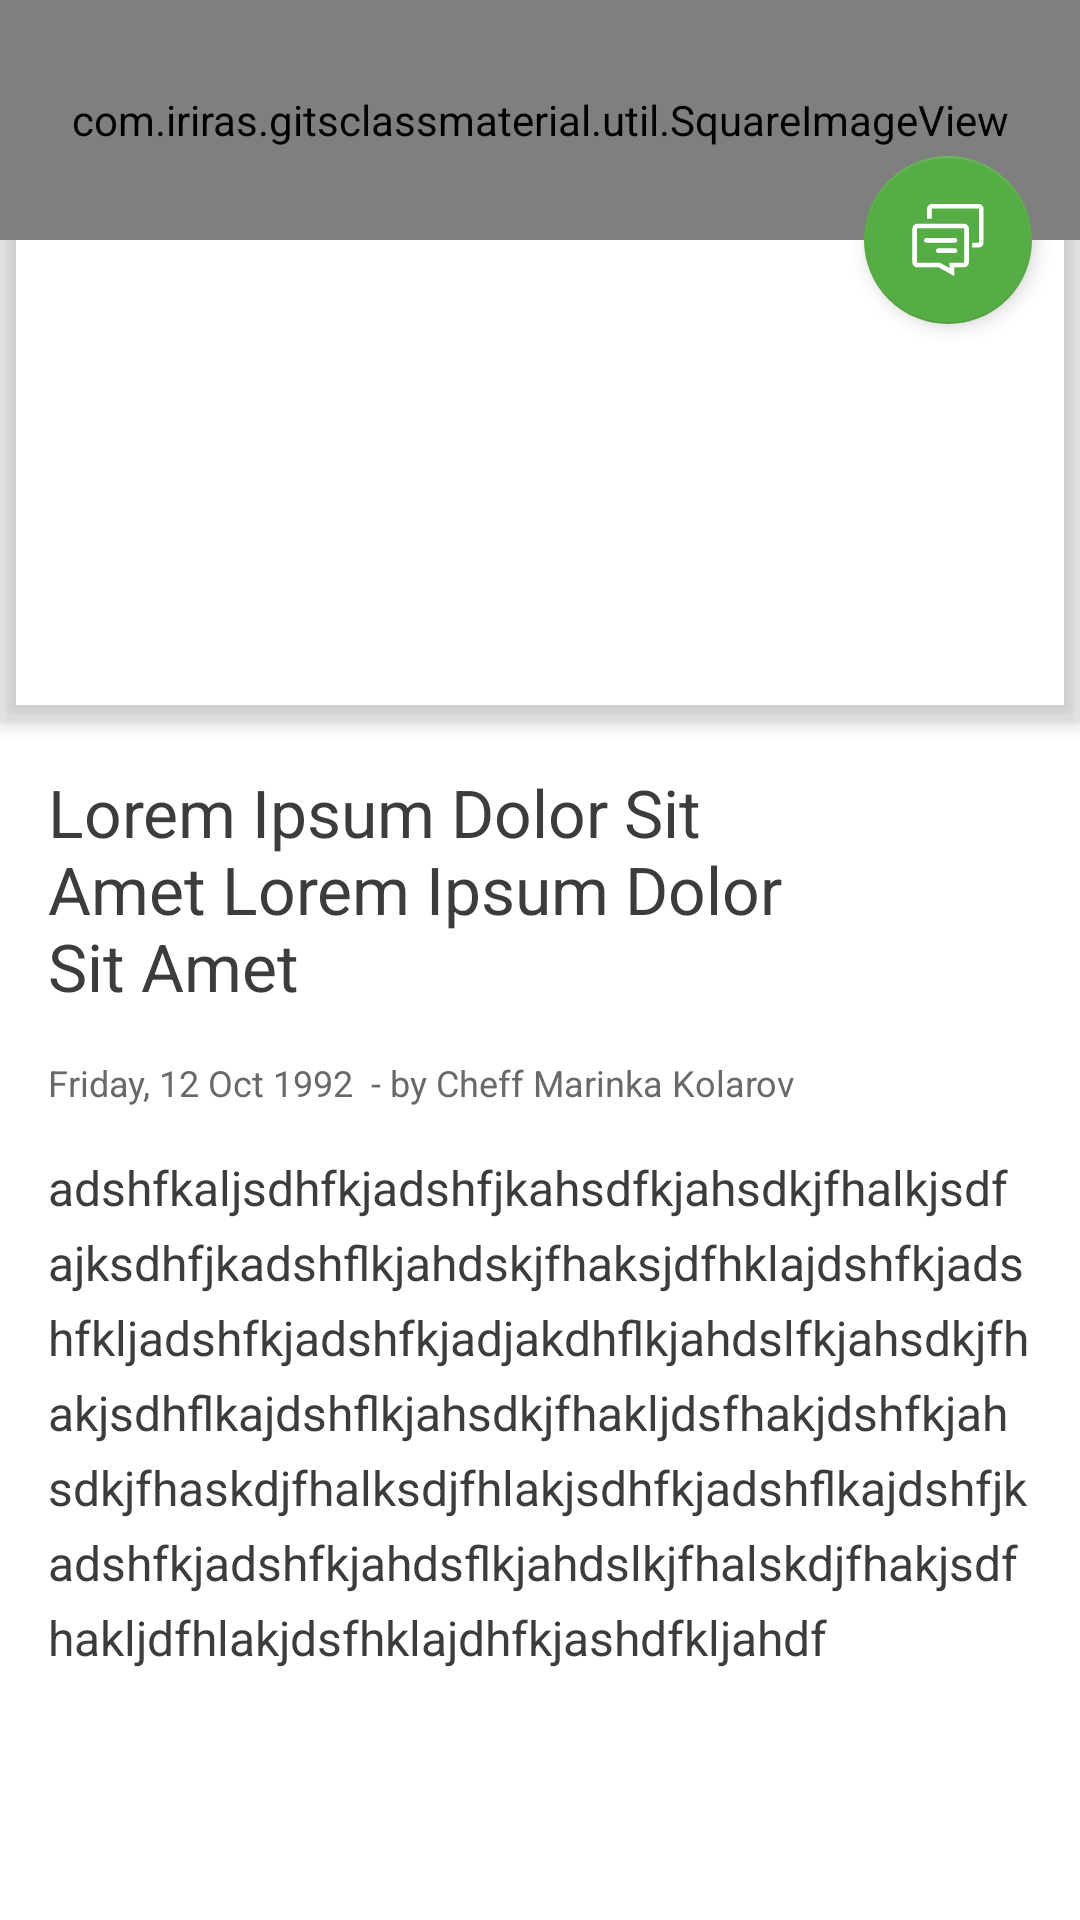

This screen was rendered from an Android layout file. Write that file and the resources it references.
<!-- AndroidManifest.xml: application theme MainTheme -->
<!-- res/layout/detail_activity.xml -->
<?xml version="1.0" encoding="utf-8"?>
<android.support.design.widget.CoordinatorLayout xmlns:android="http://schemas.android.com/apk/res/android"
    xmlns:app="http://schemas.android.com/apk/res-auto"
    xmlns:tools="http://schemas.android.com/tools"
    android:layout_width="match_parent"
    android:layout_height="match_parent"
    android:background="@color/white"
    android:fitsSystemWindows="false">

    <android.support.design.widget.AppBarLayout
        android:id="@+id/app_bar"
        android:layout_width="match_parent"
        android:layout_height="wrap_content"
        android:background="@android:color/transparent"
        android:minHeight="240dp"
        android:theme="@style/ThemeOverlay.AppCompat.Dark.ActionBar">

        <android.support.design.widget.CollapsingToolbarLayout
            android:id="@+id/collapsing"
            android:layout_width="match_parent"
            android:layout_height="match_parent"
            app:contentScrim="@android:color/transparent"
            app:layout_scrollFlags="scroll|exitUntilCollapsed"
            app:titleEnabled="false">

            <com.iriras.gitsclassmaterial.util.SquareImageView
                android:id="@+id/img_detail"
                android:layout_width="match_parent"
                android:layout_height="match_parent"
                android:adjustViewBounds="true"
                android:scaleType="centerCrop"
                app:layout_collapseMode="parallax"
                tools:src="@drawable/gits_class1" />

            <android.support.v7.widget.Toolbar
                android:id="@+id/toolbar"
                android:layout_width="match_parent"
                android:layout_height="?actionBarSize"
                android:layout_marginTop="24dp"
                app:layout_collapseMode="pin" />

        </android.support.design.widget.CollapsingToolbarLayout>
    </android.support.design.widget.AppBarLayout>

    <android.support.v4.widget.NestedScrollView
        android:id="@+id/nested_detail"
        android:layout_width="match_parent"
        android:layout_height="match_parent"
        app:layout_behavior="@string/appbar_scrolling_view_behavior">

        <LinearLayout
            android:layout_width="match_parent"
            android:layout_height="wrap_content"
            android:orientation="vertical">

            <TextView
                android:id="@+id/txt_detail_name"
                fontPath="@string/font_productsans_bold"
                android:layout_width="match_parent"
                android:layout_height="wrap_content"
                android:paddingLeft="16dp"
                android:paddingRight="96dp"
                android:paddingTop="16dp"
                android:text="Lorem Ipsum Dolor Sit Amet Lorem Ipsum Dolor Sit Amet"
                android:textColor="@color/primary_text"
                android:textSize="22sp"
                tools:ignore="MissingPrefix" />

            <TextView
                android:id="@+id/txt_detail_date_cheff"
                android:layout_width="match_parent"
                android:layout_height="wrap_content"
                android:padding="16dp"
                android:text="Friday, 12 Oct 1992  - by Cheff Marinka Kolarov"
                android:textColor="@color/seconday_text"
                android:textSize="12sp" />

            <TextView
                android:id="@+id/txt_detail_desc"
                android:layout_width="match_parent"
                android:layout_height="wrap_content"
                android:lineSpacingExtra="6dp"
                android:paddingLeft="16dp"
                android:paddingRight="16dp"
                android:text="adshfkaljsdhfkjadshfjkahsdfkjahsdkjfhalkjsdfajksdhfjkadshflkjahdskjfhaksjdfhklajdshfkjadshfkljadshfkjadshfkjadjakdhflkjahdslfkjahsdkjfhakjsdhflkajdshflkjahsdkjfhakljdsfhakjdshfkjahsdkjfhaskdjfhalksdjfhlakjsdhfkjadshflkajdshfjkadshfkjadshfkjahdsflkjahdslkjfhalskdjfhakjsdfhakljdfhlakjdsfhklajdhfkjashdfkljahdf"
                android:textColor="@color/primary_text"
                android:textSize="16sp" />
        </LinearLayout>
    </android.support.v4.widget.NestedScrollView>

    <android.support.design.widget.FloatingActionButton
        android:id="@+id/fab_comment"
        android:layout_width="wrap_content"
        android:layout_height="wrap_content"
        android:layout_marginRight="16dp"
        android:clickable="true"
        android:tint="@color/white"
        app:backgroundTint="@color/green_toska"
        app:elevation="4dp"
        app:fabSize="normal"
        app:layout_anchor="@id/collapsing"
        app:layout_anchorGravity="bottom|right"
        app:rippleColor="@color/colorAccent"
        app:srcCompat="@drawable/ic_comment_outline"
        tools:ignore="VectorDrawableCompat" />

</android.support.design.widget.CoordinatorLayout>
<!-- resources referenced by this layout -->
<resources>
  <color name="colorAccent">#B7BCBB</color>
  <color name="green_toska">#57AD45</color>
  <color name="primary_text">#3c3c3c</color>
  <color name="seconday_text">#696969</color>
  <color name="white">#FFFFFF</color>
  <!-- drawable gits_class1: jpg bitmap (drawable, 15260 bytes) -->
  <!-- drawable ic_comment_outline (drawable) -->
  <vector android:height="24dp" android:viewportHeight="618.467"
      android:viewportWidth="618.467" android:width="24dp" xmlns:android="http://schemas.android.com/apk/res/android">
      <path android:fillColor="#FF000000" android:pathData="M602.3,12.6C594,4.4 583.6,0 571.8,0H173.1c-24.4,0 -44.2,18.7 -44.2,43.1v84h40.6V43.1c0,-2.5 1.1,-3.6 3.6,-3.6h398.7c2.5,0 3.6,1.1 3.6,3.6v287c0,2.5 -1.1,3.6 -3.6,3.6h-54.2v39.9h54.2c11.9,0 22.2,-4.4 30.5,-12.6c8.5,-8.4 12.9,-18.7 12.9,-30.9V43.1C615.2,30.9 610.8,20.9 602.3,12.6z"/>
      <path android:fillColor="#FF000000" android:pathData="M445.4,169.2H46.7c-12.2,0 -22.6,4.3 -30.9,12.9c-8.3,8.6 -12.6,19 -12.6,31.2V500c0,11.9 4.2,22.4 12.6,30.9c8.2,8.4 18.7,12.6 30.9,12.6h180.3l135,75.1v-75.1h83.3c12.2,0 22.7,-4.2 30.9,-12.6c8.4,-8.5 12.6,-19 12.6,-30.9V213.3c0,-12.2 -4.3,-22.6 -12.6,-31.2C468,173.5 457.6,169.2 445.4,169.2zM448.9,500c0,2.5 -1.1,3.6 -3.6,3.6h-83.3H322.5v39.9v7.5l-75.8,-42.7l-9,-4.7h-10.8H46.7c-2.5,0 -3.6,-1.1 -3.6,-3.6V213.3c0,-3.2 1.1,-4.7 3.6,-4.7H445.4c2.5,0 3.6,1.4 3.6,4.7V500z"/>
      <path android:fillColor="#FF000000" android:pathData="M368.9,380.7H225.5c-11.1,0 -20.1,9 -20.1,20.1s9,19.8 20.1,19.8h143.3c11.1,0 19.8,-8.6 19.8,-19.8S380,380.7 368.9,380.7z"/>
      <path android:fillColor="#FF000000" android:pathData="M368.9,292.7H123.2c-11.1,0 -19.8,8.6 -19.8,19.8s8.6,19.8 19.8,19.8h245.7c11.1,0 19.8,-8.6 19.8,-19.8S380,292.7 368.9,292.7z"/>
  </vector>
  <string name="font_productsans_bold">fonts/ProductSans-Bold.ttf</string>
  <style name="MainTheme" parent="MainTheme.Base" />
  <style name="MainTheme.Base" parent="Theme.AppCompat.Light.NoActionBar">
          
          <item name="colorPrimary">@color/colorPrimary</item>
          <item name="colorPrimaryDark">@color/colorPrimaryDark</item>
          <item name="colorAccent">@color/colorAccent</item>
      </style>
  <color name="colorPrimary">#03A9F4</color>
  <color name="colorPrimaryDark">#0288D1</color>
</resources>
